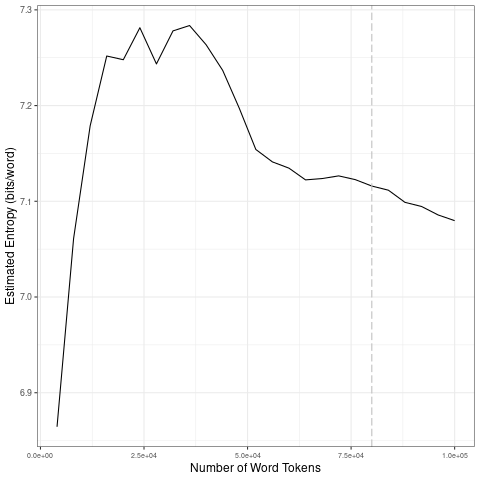

Data behind this chart, as committed beside it:
file, entropy.Corpus.Size, entropy.Entropy, sd.Corpus.Size, sd.SD
data/covid-clean/2020_by_es/2020-08-06_t…, 4000, 6.864, 20000, 0.1628
data/covid-clean/2020_by_es/2020-08-06_t…, 8000, 7.061, 40000, 0.01676
data/covid-clean/2020_by_es/2020-08-06_t…, 12000, 7.179, 60000, 0.04328
data/covid-clean/2020_by_es/2020-08-06_t…, 16000, 7.252, 80000, 0.003905
data/covid-clean/2020_by_es/2020-08-06_t…, 20000, 7.248, 1e+05, 0.0123
data/covid-clean/2020_by_es/2020-08-06_t…, 24000, 7.281, 20000, 0.1628
data/covid-clean/2020_by_es/2020-08-06_t…, 28000, 7.243, 40000, 0.01676
data/covid-clean/2020_by_es/2020-08-06_t…, 32000, 7.278, 60000, 0.04328
data/covid-clean/2020_by_es/2020-08-06_t…, 36000, 7.284, 80000, 0.003905
data/covid-clean/2020_by_es/2020-08-06_t…, 40000, 7.264, 1e+05, 0.0123
data/covid-clean/2020_by_es/2020-08-06_t…, 44000, 7.237, 20000, 0.1628
data/covid-clean/2020_by_es/2020-08-06_t…, 48000, 7.197, 40000, 0.01676
data/covid-clean/2020_by_es/2020-08-06_t…, 52000, 7.154, 60000, 0.04328
data/covid-clean/2020_by_es/2020-08-06_t…, 56000, 7.141, 80000, 0.003905
data/covid-clean/2020_by_es/2020-08-06_t…, 60000, 7.135, 1e+05, 0.0123
data/covid-clean/2020_by_es/2020-08-06_t…, 64000, 7.122, 20000, 0.1628
data/covid-clean/2020_by_es/2020-08-06_t…, 68000, 7.124, 40000, 0.01676
data/covid-clean/2020_by_es/2020-08-06_t…, 72000, 7.127, 60000, 0.04328
data/covid-clean/2020_by_es/2020-08-06_t…, 76000, 7.123, 80000, 0.003905
data/covid-clean/2020_by_es/2020-08-06_t…, 80000, 7.116, 1e+05, 0.0123
data/covid-clean/2020_by_es/2020-08-06_t…, 84000, 7.112, 20000, 0.1628
data/covid-clean/2020_by_es/2020-08-06_t…, 88000, 7.099, 40000, 0.01676
data/covid-clean/2020_by_es/2020-08-06_t…, 92000, 7.095, 60000, 0.04328
data/covid-clean/2020_by_es/2020-08-06_t…, 96000, 7.086, 80000, 0.003905
data/covid-clean/2020_by_es/2020-08-06_t…, 1e+05, 7.08, 1e+05, 0.0123
